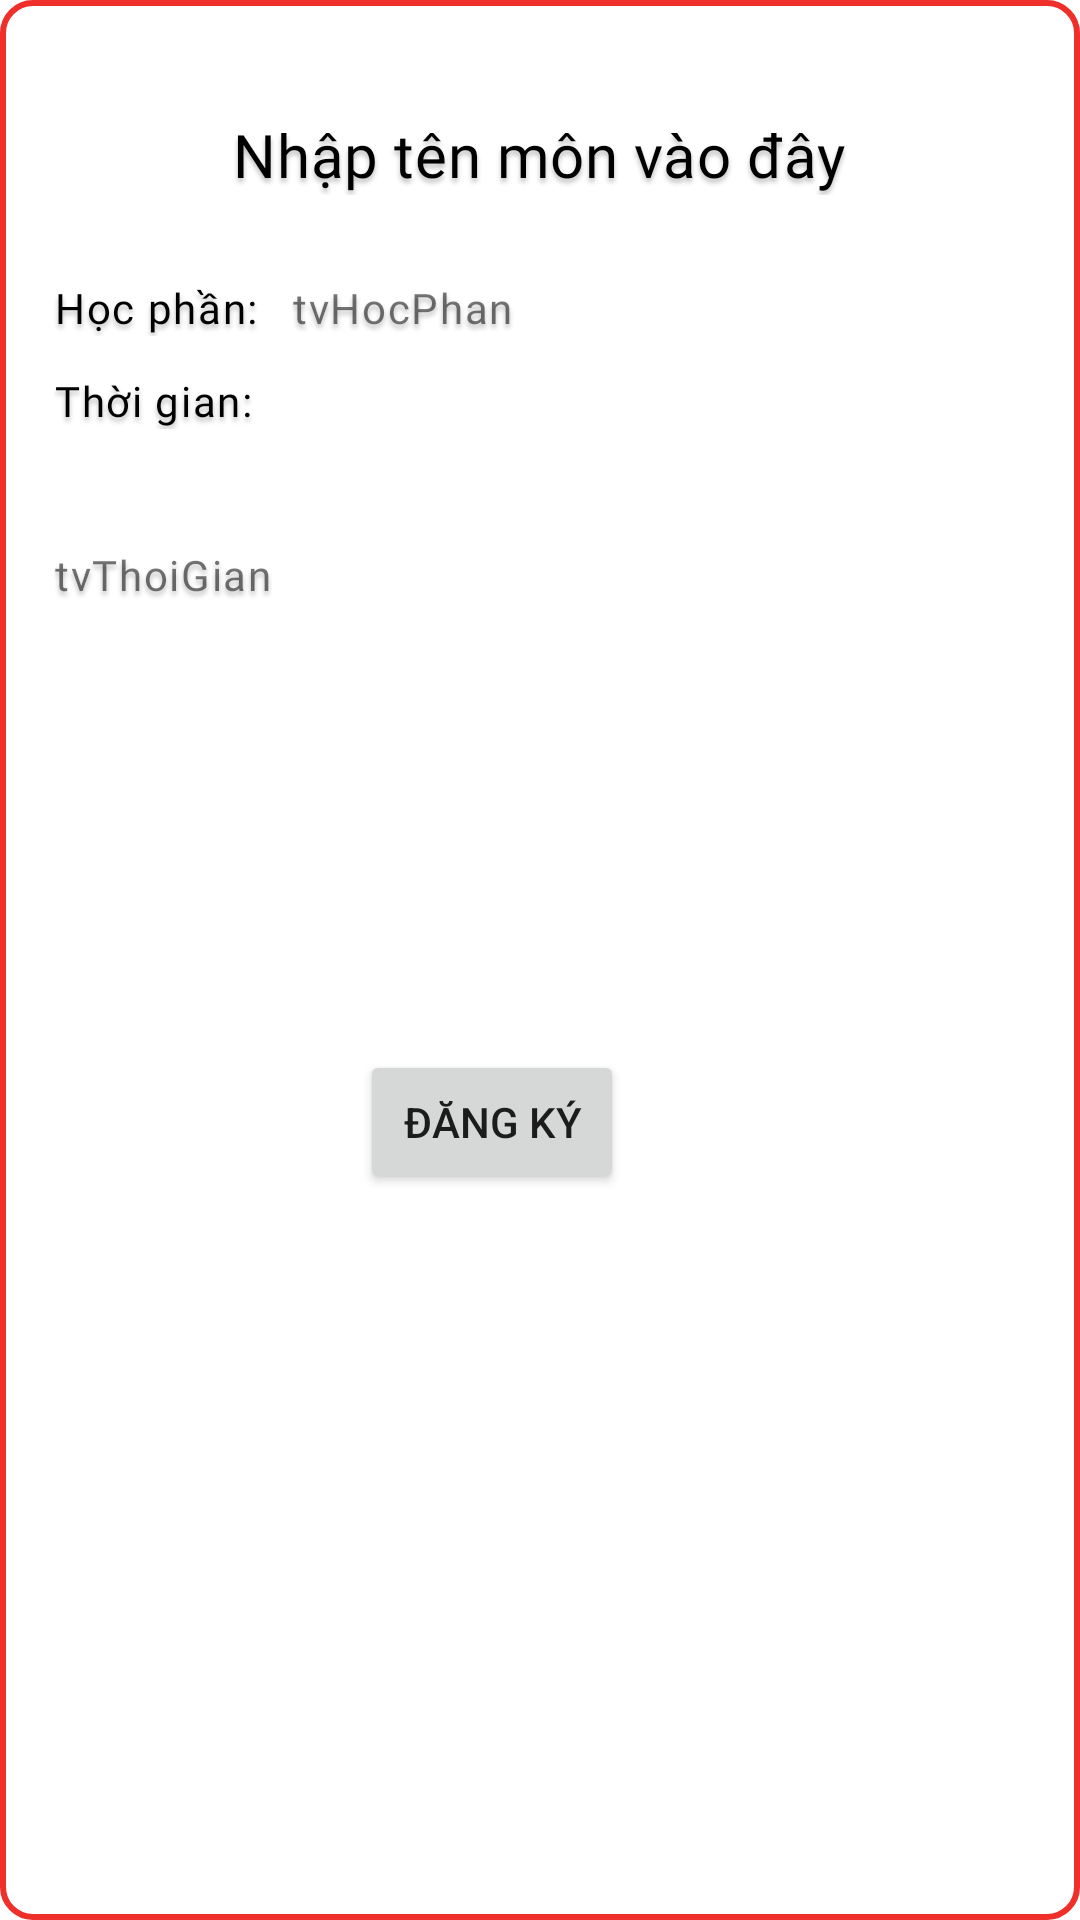

Reconstruct the res/layout file that produces this screen, plus the resources it refers to.
<!-- AndroidManifest.xml: application theme Theme.HienThiGiaoDIen -->
<!-- res/layout/popup_subject.xml -->
<?xml version="1.0" encoding="utf-8"?>
<RelativeLayout
    xmlns:android="http://schemas.android.com/apk/res/android"
    android:layout_width="350dp"
    android:layout_height="400dp"
    android:layout_gravity="center"
    android:background="@drawable/border_textfield">

    <TextView
        android:id="@+id/tvTenMon"
        android:layout_width="wrap_content"
        android:layout_height="wrap_content"
        android:layout_centerHorizontal="true"
        android:text="Nhập tên môn vào đây"
        android:gravity="center"
        android:textSize="20dp"
        android:layout_marginTop="38dp"
        android:fontFamily="@font/roboto_bold"
        android:textColor="@color/black"
        android:letterSpacing="0.01"
        android:shadowColor="#40000000"
        android:shadowDx="0"
        android:shadowDy="4"
        android:shadowRadius="4"
        />

    <TextView
        android:id="@+id/HocPhan"
        android:text="Học phần:"
        android:textSize="14dp"
        android:layout_marginTop="28dp"
        android:layout_marginLeft="18dp"
        android:fontFamily="@font/roboto_bold"
        android:textColor="@color/black"
        android:layout_width="wrap_content"
        android:layout_height="wrap_content"
        android:layout_below="@id/tvTenMon"
        android:letterSpacing="0.04"
        android:shadowColor="#40000000"
        android:shadowDx="0"
        android:shadowDy="4"
        android:shadowRadius="4"
        />

    <TextView
        android:id="@+id/tvHocPhan"
        android:text="tvHocPhan"
        android:textSize="14dp"
        android:layout_marginTop="28dp"
        android:layout_marginLeft="11dp"
        android:fontFamily="@font/roboto_light"
        android:layout_width="wrap_content"
        android:layout_height="wrap_content"
        android:layout_below="@id/tvTenMon"
        android:layout_toRightOf="@id/HocPhan"
        android:letterSpacing="0.04"
        android:shadowColor="#40000000"
        android:shadowDx="0"
        android:shadowDy="4"
        android:shadowRadius="4"
        />

    <TextView
        android:id="@+id/ThoiGian"
        android:text="Thời gian:"
        android:textSize="14dp"
        android:layout_marginTop="12dp"
        android:layout_marginLeft="18dp"
        android:fontFamily="@font/roboto_bold"
        android:textColor="@color/black"
        android:layout_width="wrap_content"
        android:layout_height="wrap_content"
        android:layout_below="@id/HocPhan"
        android:letterSpacing="0.04"
        android:shadowColor="#40000000"
        android:shadowDx="0"
        android:shadowDy="4"
        android:shadowRadius="4"
        />


    <ScrollView
        android:layout_width="400dp"
        android:layout_height="180dp"
        android:layout_marginTop="170dp">

        <LinearLayout
            android:layout_width="match_parent"
            android:layout_height="wrap_content"
            android:orientation="vertical">

            <TextView
                android:id="@+id/tvThoiGian"
                android:layout_width="wrap_content"
                android:layout_height="wrap_content"
                android:layout_below="@id/ThoiGian"
                android:layout_marginLeft="18dp"
                android:layout_marginTop="12dp"
                android:fontFamily="@font/roboto_light"
                android:letterSpacing="0.04"
                android:shadowColor="#40000000"
                android:shadowDx="0"
                android:shadowDy="4"
                android:shadowRadius="4"
                android:text="tvThoiGian"
                android:textSize="14dp" />
        </LinearLayout>

    </ScrollView>

    <Button
        android:id="@+id/btnDKH"
        android:layout_width="wrap_content"
        android:layout_height="wrap_content"
        android:layout_marginLeft="120dp"
        android:layout_marginTop="350dp"
        android:layout_marginBottom="20dp"
        android:text="Đăng ký"

        />
</RelativeLayout>
<!-- resources referenced by this layout -->
<resources>
  <color name="black">#FF000000</color>
  <!-- drawable border_textfield (drawable) -->
  <selector xmlns:android="http://schemas.android.com/apk/res/android">
    <item>
      <shape android:shape="rectangle">
        <solid android:color="#ffffff"/>
        <corners android:radius="10dp" />
        <stroke
            android:width="2dp"
            android:color="@color/red_500"
            />
      </shape>
    </item>
  </selector>
  <style name="Theme.HienThiGiaoDIen" parent="Theme.MaterialComponents.DayNight.NoActionBar">
          
          <item name="colorPrimary">@color/red_500</item>
          <item name="colorPrimaryVariant">@color/white</item>
          <item name="colorOnPrimary">@color/white</item>
          
          <item name="colorSecondary">@color/teal_200</item>
          <item name="colorSecondaryVariant">@color/teal_700</item>
          <item name="colorOnSecondary">@color/black</item>
          
          <item name="android:statusBarColor">?attr/colorPrimaryVariant</item>
          <item name="android:windowLightStatusBar">true</item>
  
          
      </style>
  <color name="red_500">#FFEE2F2A</color>
  <color name="white">#FFFFFFFF</color>
  <color name="teal_200">#FF03DAC5</color>
  <color name="teal_700">#FF018786</color>
</resources>
